7-way image classification set "archive (1)" from GitHub (Bhawana-Bisht/CROPDISEASEPRIDICTION); label vocabulary: blast, healthy, insect damage, leaf folder, scald, stripes, tungro.

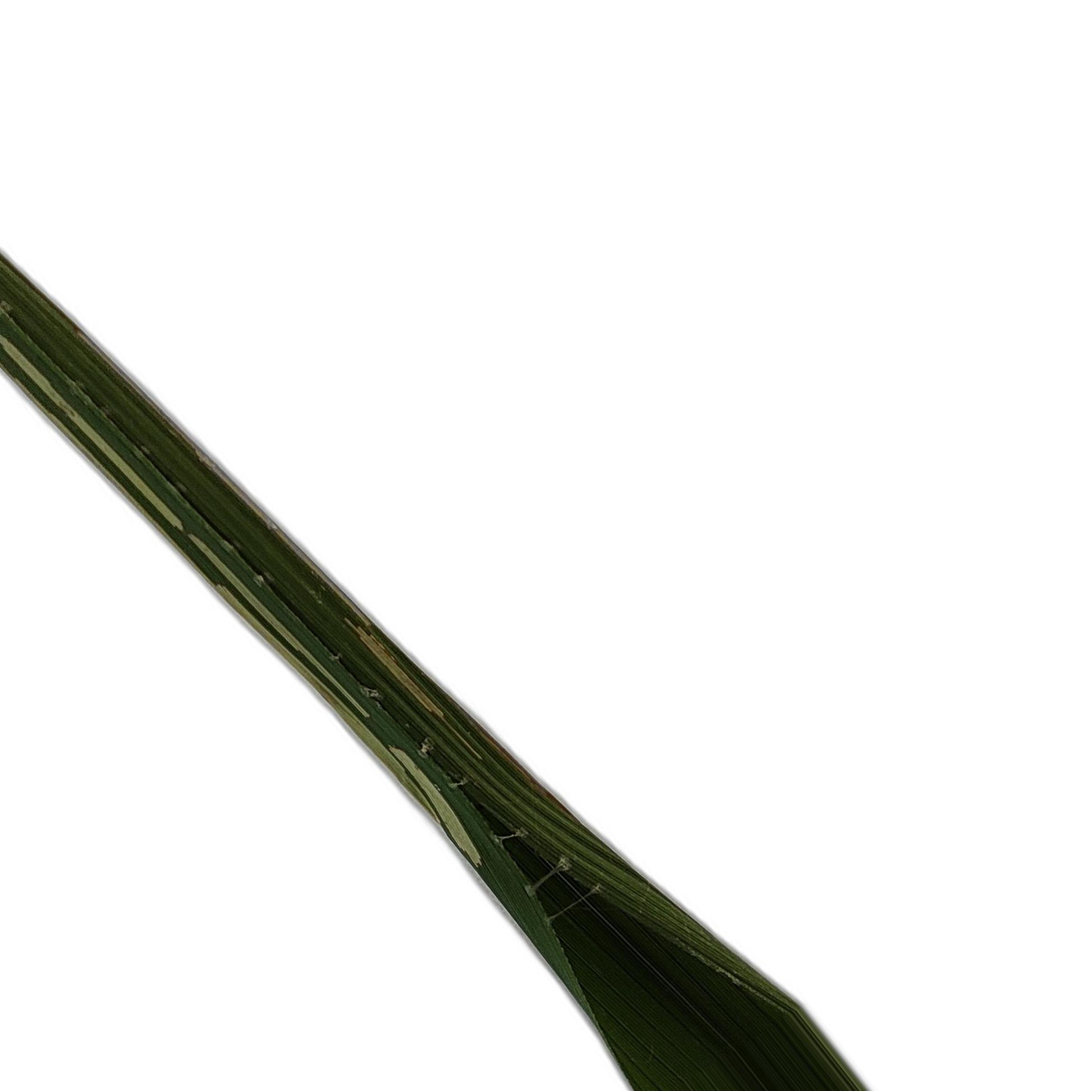
Label: leaf folder

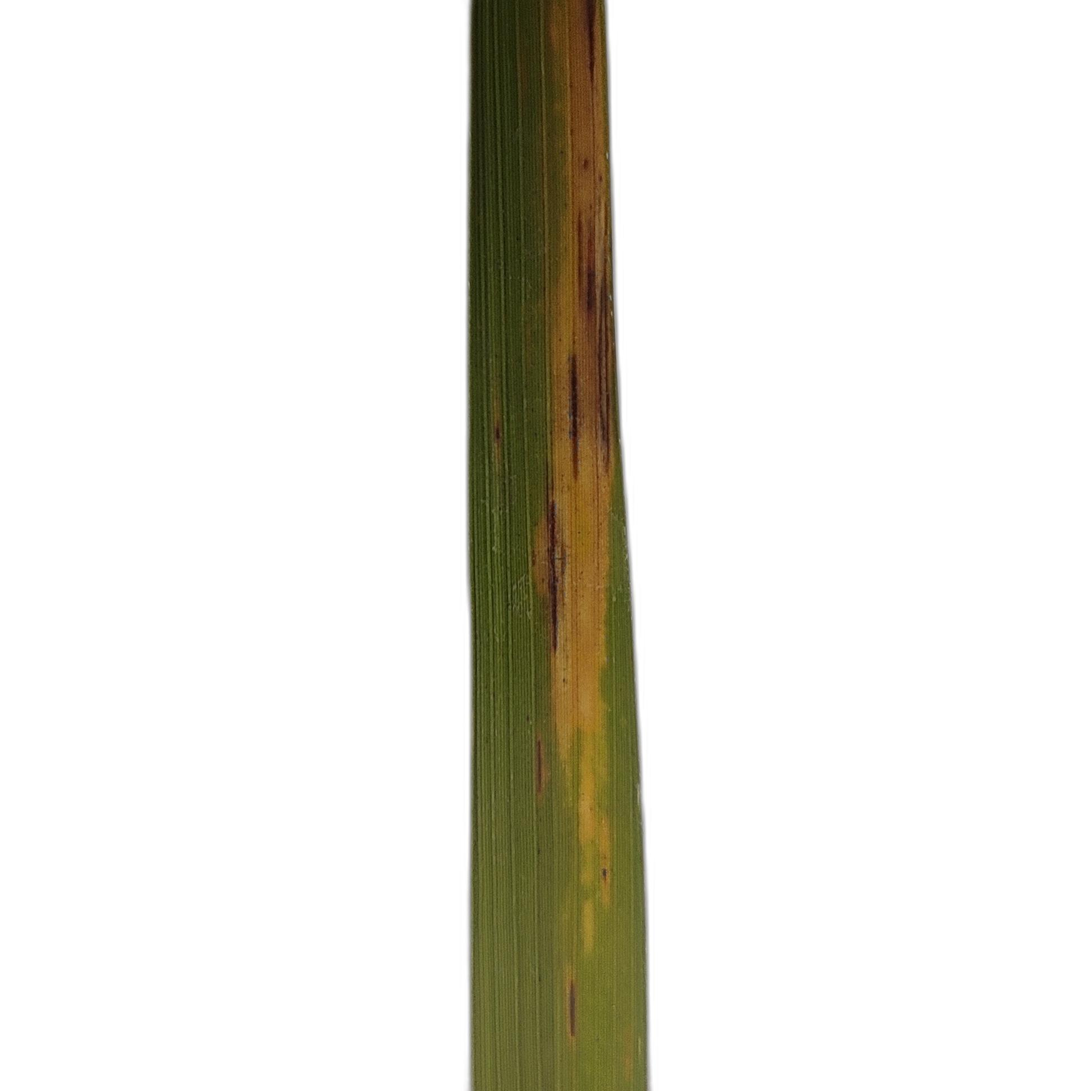
Label: scald

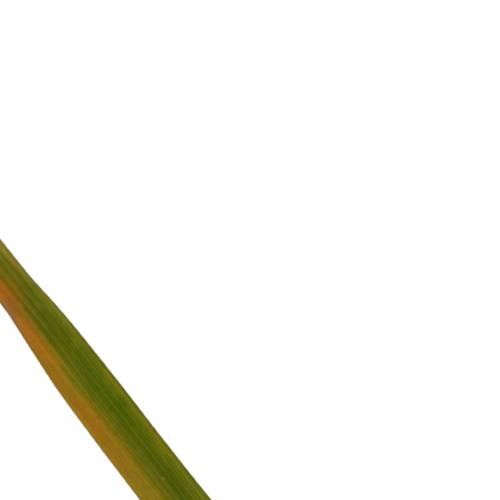
Label: tungro

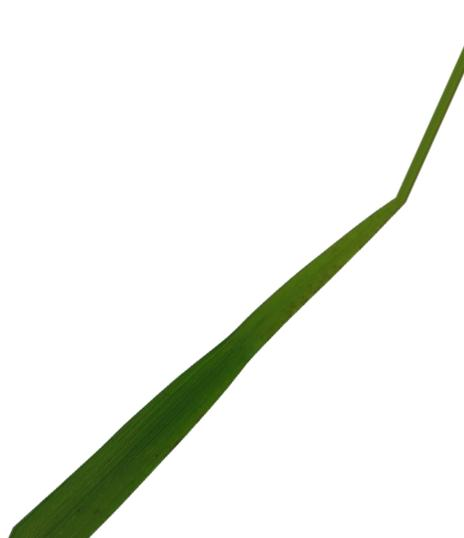
Label: healthy

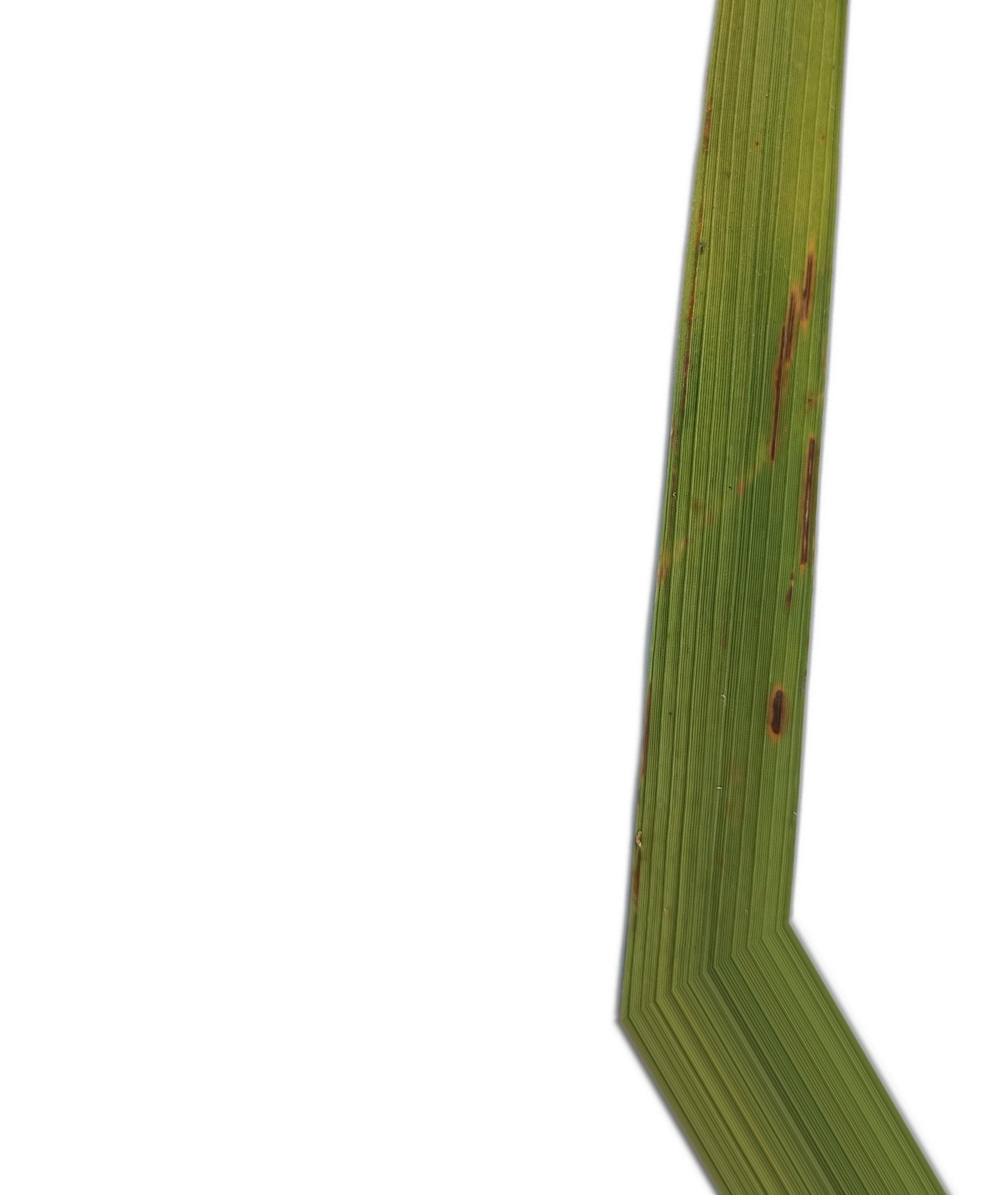
Label: blast

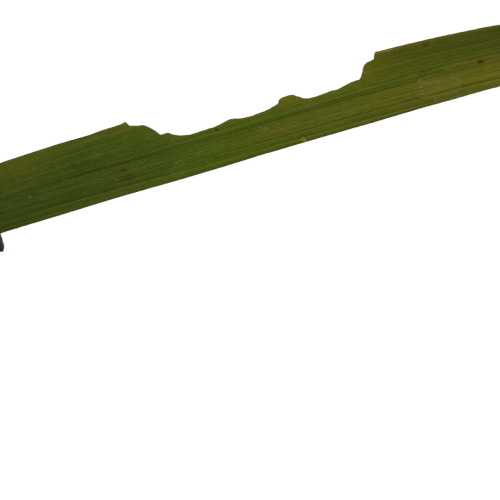
Label: insect damage
